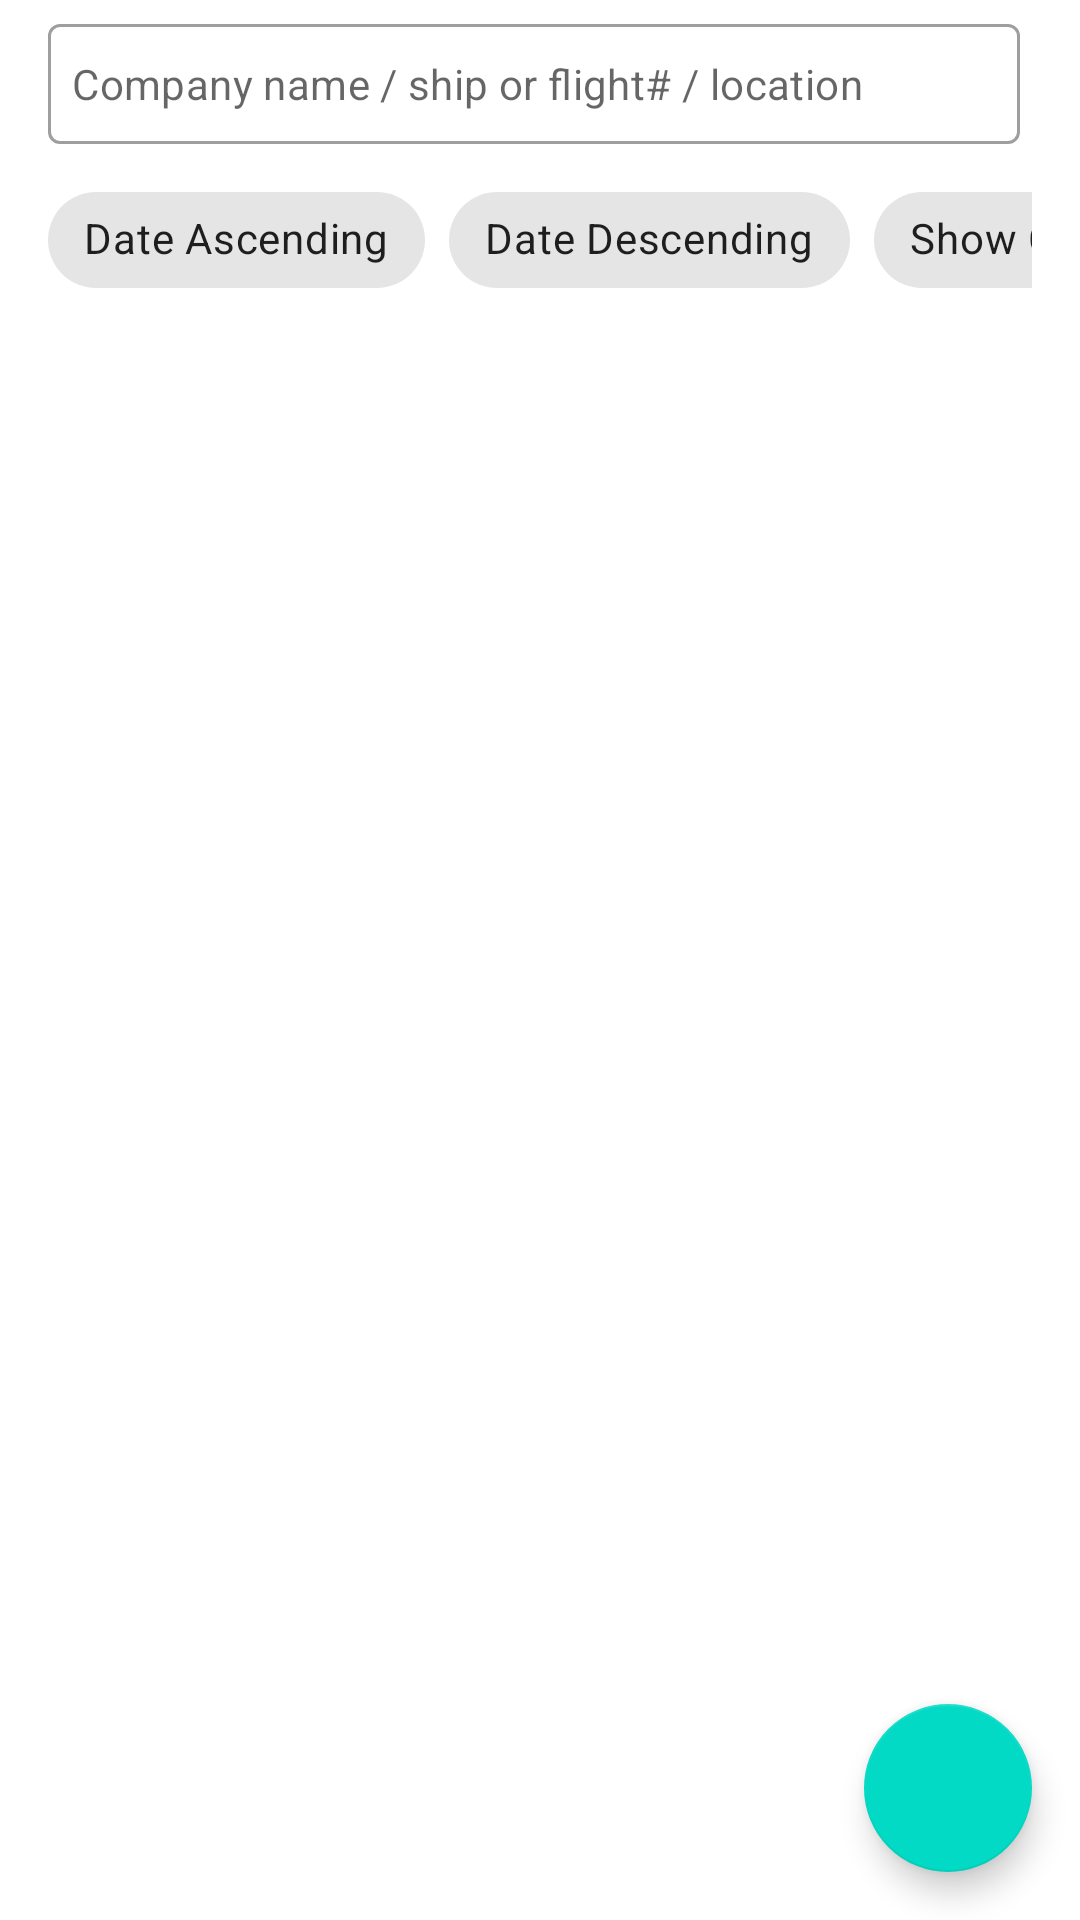

Layout XML and referenced resources for this Android screen:
<!-- AndroidManifest.xml: application theme Theme.Project -->
<!-- res/layout/fragment_worksheet.xml -->
<?xml version="1.0" encoding="utf-8"?>
<androidx.coordinatorlayout.widget.CoordinatorLayout
    xmlns:android="http://schemas.android.com/apk/res/android"
    xmlns:app="http://schemas.android.com/apk/res-auto"
    android:layout_width="match_parent"
    android:layout_height="match_parent"
    android:background="@color/white">

    
    <com.google.android.material.appbar.AppBarLayout
        android:layout_width="match_parent"
        android:layout_height="wrap_content"
        android:background="@color/white"
        app:elevation="0dp">

        <com.google.android.material.appbar.MaterialToolbar
            android:id="@+id/topAppBar"
            android:layout_width="match_parent"
            android:layout_height="?attr/actionBarSize"
            android:paddingStart="16dp"
            android:paddingEnd="16dp">

            
            <com.google.android.material.textfield.TextInputLayout
                android:layout_width="match_parent"
                android:layout_height="40dp"
                android:layout_marginEnd="20dp"
                style="@style/Widget.MaterialComponents.TextInputLayout.OutlinedBox"
                app:startIconDrawable="@drawable/ic_search"
                app:hintEnabled="false">

                <com.google.android.material.textfield.TextInputEditText
                    android:id="@+id/searchInput"
                    android:layout_width="match_parent"
                    android:layout_height="match_parent"
                    android:hint="Company name / ship or flight# / location"
                    android:textSize="14sp"
                    android:background="@null"
                    android:padding="8dp"/>
            </com.google.android.material.textfield.TextInputLayout>

        </com.google.android.material.appbar.MaterialToolbar>

        
        <HorizontalScrollView
            android:layout_width="match_parent"
            android:layout_height="wrap_content"
            android:scrollbars="none"
            android:paddingStart="16dp"
            android:paddingEnd="16dp">

            <com.google.android.material.chip.ChipGroup
                android:id="@+id/filterChips"
                android:layout_width="wrap_content"
                android:layout_height="wrap_content"
                app:singleSelection="false"> 

                <com.google.android.material.chip.Chip
                    android:id="@+id/chipDateAscending"
                    android:layout_width="wrap_content"
                    android:layout_height="wrap_content"
                    android:text="Date Ascending"
                    style="@style/Widget.MaterialComponents.Chip.Filter" />

                <com.google.android.material.chip.Chip
                    android:id="@+id/chipDateDescending"
                    android:layout_width="wrap_content"
                    android:layout_height="wrap_content"
                    android:text="Date Descending"
                    style="@style/Widget.MaterialComponents.Chip.Filter" />

                <com.google.android.material.chip.Chip
                    android:id="@+id/chipShowCrew"
                    android:layout_width="wrap_content"
                    android:layout_height="wrap_content"
                    android:text="Show Crew"
                    style="@style/Widget.MaterialComponents.Chip.Filter" />

                <com.google.android.material.chip.Chip
                    android:id="@+id/chipShowPackage"
                    android:layout_width="wrap_content"
                    android:layout_height="wrap_content"
                    android:text="Show Package"
                    style="@style/Widget.MaterialComponents.Chip.Filter" />

            </com.google.android.material.chip.ChipGroup>
        </HorizontalScrollView>


    </com.google.android.material.appbar.AppBarLayout>

    
    <androidx.recyclerview.widget.RecyclerView
        android:id="@+id/worksheetList"
        android:layout_width="match_parent"
        android:layout_height="match_parent"
        android:padding="16dp"
        android:clipToPadding="false"
        app:layout_behavior="@string/appbar_scrolling_view_behavior"
        />
    <TextView
    android:id="@+id/emptyState"
    android:layout_width="wrap_content"
    android:layout_height="wrap_content"
    android:text="No worksheets available"
    android:visibility="gone"
    app:layout_constraintTop_toTopOf="parent"
    app:layout_constraintBottom_toBottomOf="parent"
    app:layout_constraintStart_toStartOf="parent"
    app:layout_constraintEnd_toEndOf="parent"
    android:layout_marginTop="64dp"
    android:layout_margin="16dp" />

    
    <com.google.android.material.floatingactionbutton.FloatingActionButton
        android:id="@+id/fabAddWorksheet"
        android:layout_width="wrap_content"
        android:layout_height="wrap_content"
        android:layout_gravity="bottom|end"
        android:layout_margin="16dp"
        android:contentDescription="Create new worksheet"
        app:srcCompat="@drawable/ic_add"/>
        

</androidx.coordinatorlayout.widget.CoordinatorLayout>
<!-- resources referenced by this layout -->
<resources>
  <color name="white">#FFFFFFFF</color>
  <style name="Theme.Project" parent="Theme.MaterialComponents.DayNight.DarkActionBar">
          
          <item name="colorPrimary">@color/purple_500</item>
          <item name="colorPrimaryVariant">@color/purple_700</item>
          <item name="colorOnPrimary">@color/white</item>
          
          <item name="colorSecondary">@color/teal_200</item>
          <item name="colorSecondaryVariant">@color/teal_700</item>
          <item name="colorOnSecondary">@color/black</item>
          
          <item name="android:statusBarColor">?attr/colorPrimaryVariant</item>
          
      </style>
  <color name="purple_500">#FF6200EE</color>
  <color name="purple_700">#FF3700B3</color>
  <color name="teal_200">#FF03DAC5</color>
  <color name="teal_700">#FF018786</color>
  <color name="black">#FF000000</color>
</resources>
